Image classification data set "COVID-19_Radiography_Dataset_split" (cyrilmarat/Liora_Covid on GitHub). Class labels (4): COVID-19, lung opacity, normal, viral pneumonia.

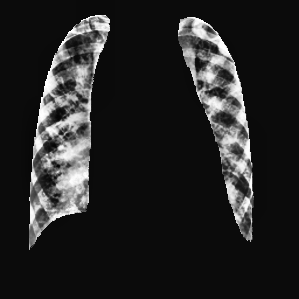
Label: viral pneumonia

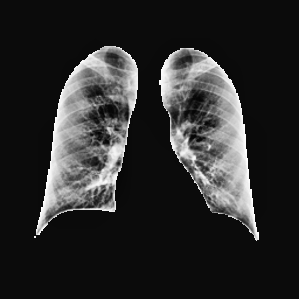
Label: normal

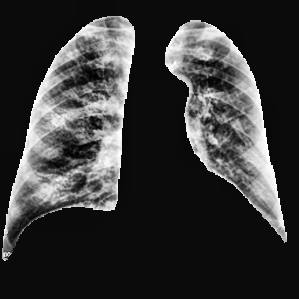
Label: COVID-19

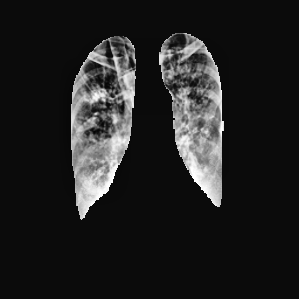
Label: lung opacity

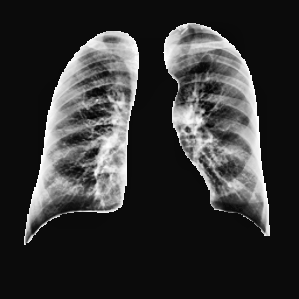
Label: normal

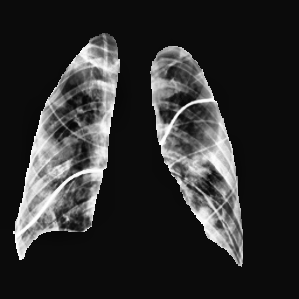
Label: lung opacity
